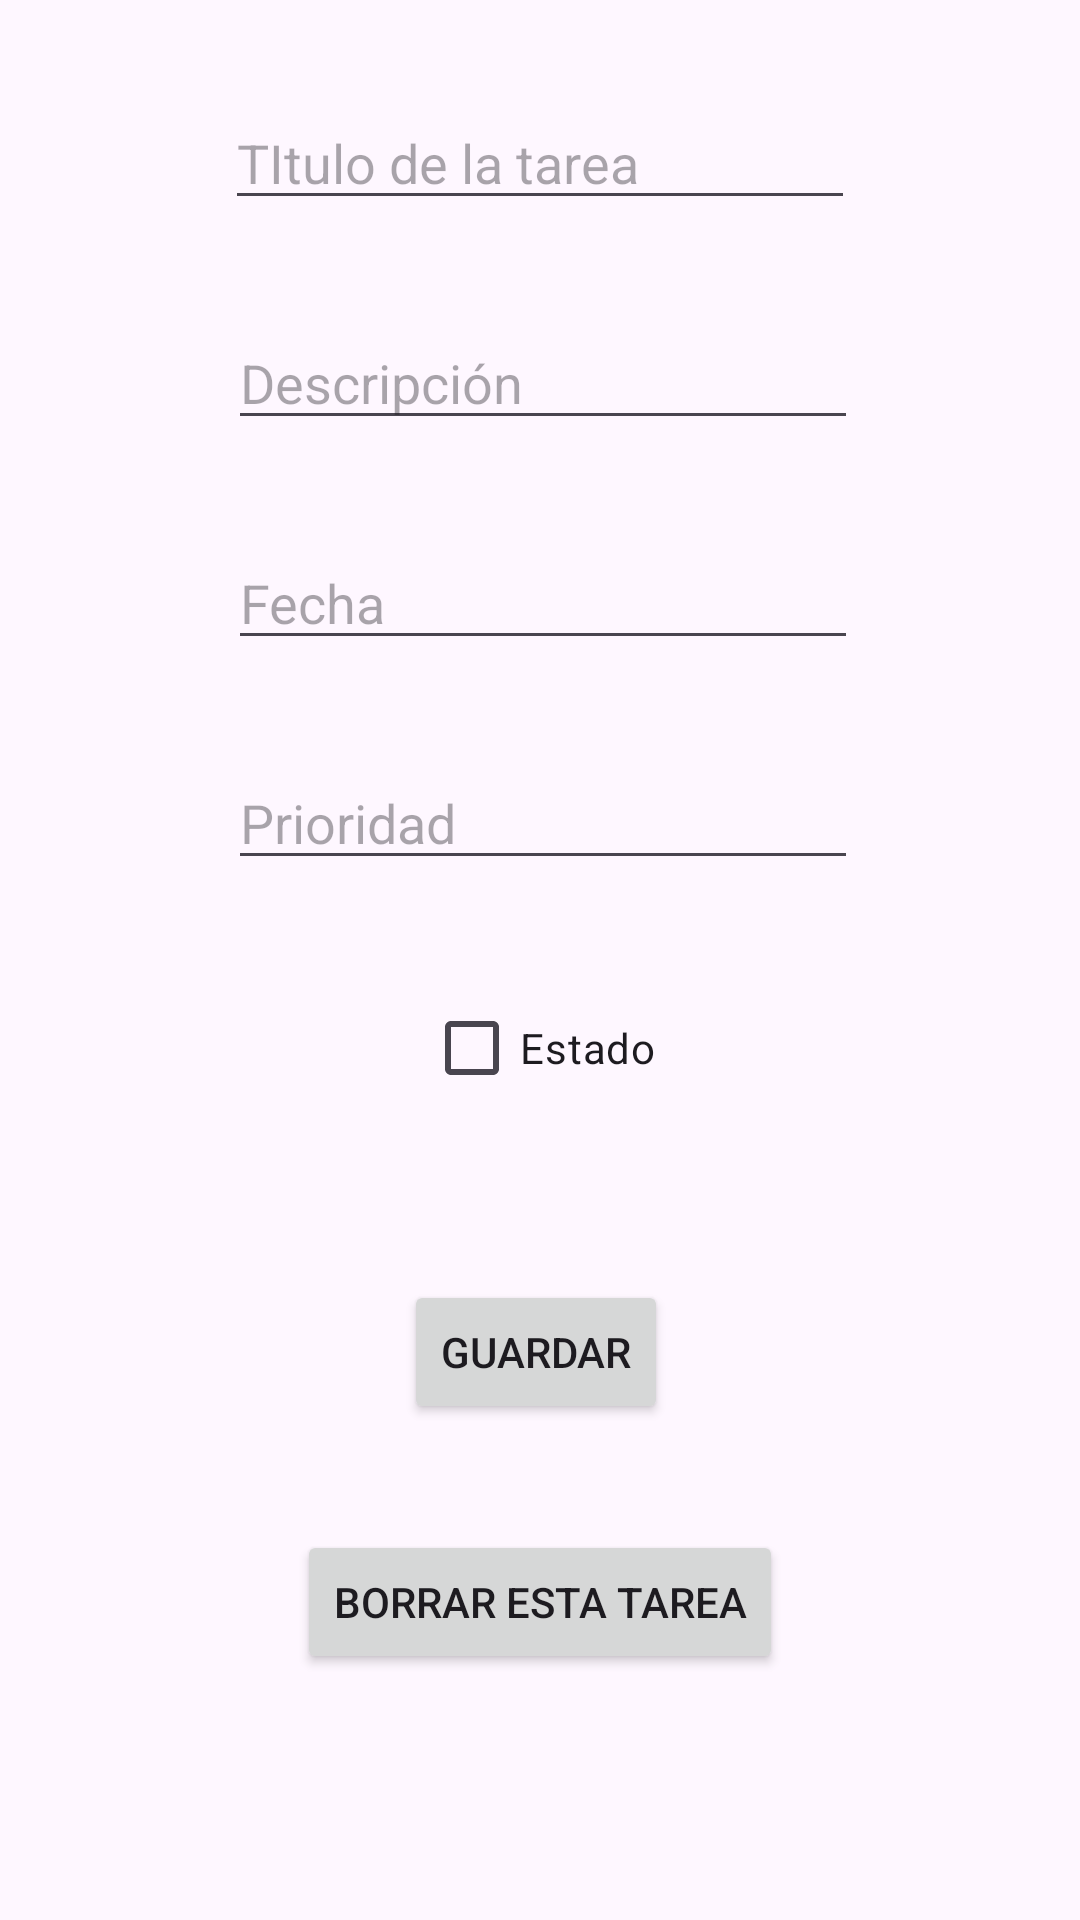

Produce the Android XML layout that renders to this screen, including the resource entries it uses.
<!-- AndroidManifest.xml: application theme Theme.Room_MVVM -->
<!-- res/layout/fragment_second.xml -->
<?xml version="1.0" encoding="utf-8"?>
<androidx.constraintlayout.widget.ConstraintLayout xmlns:android="http://schemas.android.com/apk/res/android"
    xmlns:app="http://schemas.android.com/apk/res-auto"
    xmlns:tools="http://schemas.android.com/tools"
    android:layout_width="match_parent"
    android:layout_height="match_parent"
    tools:context=".View.SecondFragment">

    <EditText
        android:id="@+id/et_title"
        android:layout_width="wrap_content"
        android:layout_height="wrap_content"
        android:layout_marginTop="32dp"
        android:ems="10"
        android:hint="TItulo de la tarea"
        android:inputType="textPersonName"
        app:layout_constraintEnd_toEndOf="parent"
        app:layout_constraintStart_toStartOf="parent"
        app:layout_constraintTop_toTopOf="parent" />

    <EditText
        android:id="@+id/et_description"
        android:layout_width="wrap_content"
        android:layout_height="wrap_content"
        android:layout_marginStart="1dp"
        android:layout_marginTop="32dp"
        android:ems="10"
        android:hint="Descripción"
        android:inputType="textPersonName"
        app:layout_constraintStart_toStartOf="@+id/et_title"
        app:layout_constraintTop_toBottomOf="@+id/et_title" />

    <EditText
        android:id="@+id/et_date"
        android:layout_width="wrap_content"
        android:layout_height="wrap_content"
        android:layout_marginTop="32dp"
        android:ems="10"
        android:hint="Fecha"
        android:inputType="date"
        app:layout_constraintStart_toStartOf="@+id/et_description"
        app:layout_constraintTop_toBottomOf="@+id/et_description" />

    <EditText
        android:id="@+id/et_priority"
        android:layout_width="wrap_content"
        android:layout_height="wrap_content"
        android:layout_marginTop="32dp"
        android:ems="10"
        android:hint="Prioridad"
        android:inputType="number"
        app:layout_constraintStart_toStartOf="@+id/et_date"
        app:layout_constraintTop_toBottomOf="@+id/et_date" />

    <CheckBox
        android:id="@+id/cb_statenew"
        android:layout_width="wrap_content"
        android:layout_height="wrap_content"
        android:layout_marginTop="32dp"
        android:text="Estado"
        app:layout_constraintEnd_toEndOf="parent"
        app:layout_constraintStart_toStartOf="parent"
        app:layout_constraintTop_toBottomOf="@+id/et_priority" />

    <Button
        android:id="@+id/btnsave"
        android:layout_width="wrap_content"
        android:layout_height="wrap_content"
        android:layout_marginEnd="3dp"
        android:layout_marginBottom="112dp"
        android:text="Guardar"
        app:layout_constraintBottom_toBottomOf="parent"
        app:layout_constraintEnd_toEndOf="parent"
        app:layout_constraintStart_toStartOf="parent"
        app:layout_constraintTop_toBottomOf="@+id/cb_statenew" />

    <Button
        android:id="@+id/button"
        android:layout_width="wrap_content"
        android:layout_height="wrap_content"
        android:layout_marginBottom="82dp"
        android:text="Borrar esta tarea"
        app:layout_constraintBottom_toBottomOf="parent"
        app:layout_constraintEnd_toEndOf="parent"
        app:layout_constraintStart_toStartOf="parent" />
</androidx.constraintlayout.widget.ConstraintLayout>
<!-- resources referenced by this layout -->
<resources>
  <style name="Theme.Room_MVVM" parent="Base.Theme.Room_MVVM" />
  <style name="Base.Theme.Room_MVVM" parent="Theme.Material3.DayNight.NoActionBar">
          
          
      </style>
</resources>
